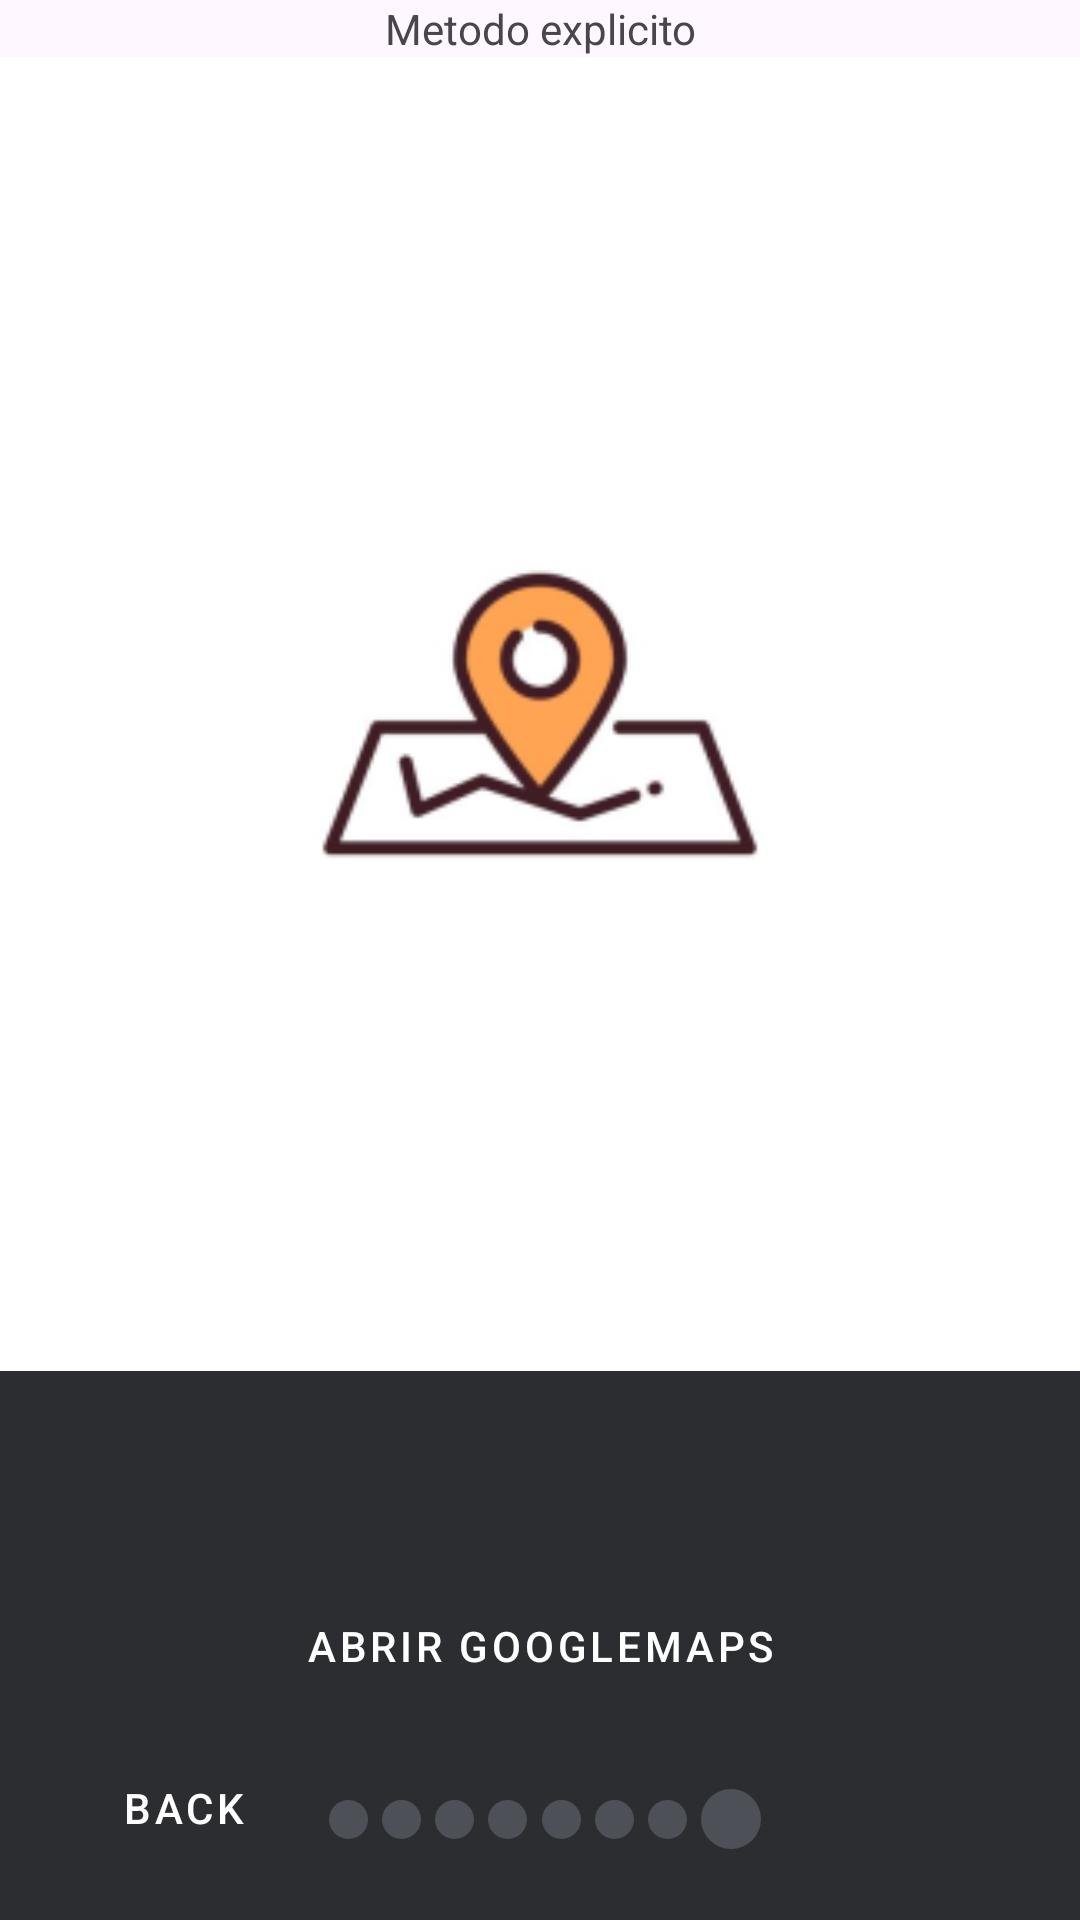

Here is an Android app screen rendered from its layout file. Give the layout XML and the strings, colors and styles it references.
<!-- AndroidManifest.xml: application theme Theme.Android_inter -->
<!-- res/layout/activity_maps.xml -->
<?xml version="1.0" encoding="utf-8"?>
<androidx.constraintlayout.widget.ConstraintLayout xmlns:android="http://schemas.android.com/apk/res/android"
    xmlns:app="http://schemas.android.com/apk/res-auto"
    xmlns:tools="http://schemas.android.com/tools"
    android:layout_width="match_parent"
    android:layout_height="match_parent"
    tools:context=".calendario">

    <LinearLayout
        android:layout_width="match_parent"
        android:layout_height="match_parent"
        android:orientation="vertical">

        <androidx.constraintlayout.widget.ConstraintLayout
            android:layout_width="match_parent"
            android:layout_height="0dp"
            android:layout_weight="1"
            >

            <TextView
                android:id="@+id/titulo"
                android:layout_width="0dp"
                android:layout_height="wrap_content"
                android:text="Metodo explicito"
                android:gravity="center"
                app:layout_constraintStart_toStartOf="parent"
                app:layout_constraintEnd_toEndOf="parent"
                app:layout_constraintTop_toTopOf="parent">
            </TextView>

            <ImageView
                android:layout_width="0dp"
                android:layout_height="0dp"
                app:layout_constraintTop_toBottomOf="@+id/titulo"
                android:foregroundGravity="center"
                app:layout_constraintStart_toStartOf="parent"
                app:layout_constraintEnd_toEndOf="parent"
                app:layout_constraintBottom_toBottomOf="parent"
                android:src="@mipmap/maps_foreground"
                android:background="#ffffff"
                >
            </ImageView>

        </androidx.constraintlayout.widget.ConstraintLayout>


        <androidx.constraintlayout.widget.ConstraintLayout
            android:layout_width="match_parent"
            android:layout_height="0dp"
            android:layout_weight="0.4"
            android:background="#2b2d30"
            >

            <View
                android:id="@+id/circulo1"
                android:layout_width="13dp"
                android:layout_height="13dp"
                android:background="@drawable/circle_background"
                app:layout_constraintStart_toEndOf="@id/anterior"
                app:layout_constraintTop_toBottomOf="@id/maps"
                app:layout_constraintEnd_toStartOf="@id/circulo2"
                app:layout_constraintBottom_toBottomOf="parent"

                />
            <View
                android:id="@+id/circulo2"
                android:layout_width="13dp"
                android:layout_height="13dp"
                android:background="@drawable/circle_background"
                app:layout_constraintStart_toEndOf="@id/circulo1"
                app:layout_constraintTop_toBottomOf="@id/maps"
                app:layout_constraintBottom_toBottomOf="parent"
                app:layout_constraintEnd_toStartOf="@id/circulo3"

                />
            <View
                android:id="@+id/circulo3"
                android:layout_width="13dp"
                android:layout_height="13dp"
                android:background="@drawable/circle_background"
                app:layout_constraintTop_toBottomOf="@id/maps"
                app:layout_constraintBottom_toBottomOf="parent"
                app:layout_constraintStart_toEndOf="@id/circulo2"
                app:layout_constraintEnd_toStartOf="@id/circulo4"

                />

            <View
                android:id="@+id/circulo4"
                android:layout_width="13dp"
                android:layout_height="13dp"
                android:background="@drawable/circle_background"
                app:layout_constraintTop_toBottomOf="@id/maps"
                app:layout_constraintBottom_toBottomOf="parent"
                app:layout_constraintStart_toEndOf="@id/circulo3"
                app:layout_constraintEnd_toStartOf="@id/circulo5"

                />

            <View
                android:id="@+id/circulo5"
                android:layout_width="13dp"
                android:layout_height="13dp"
                android:background="@drawable/circle_background"
                app:layout_constraintTop_toBottomOf="@id/maps"
                app:layout_constraintBottom_toBottomOf="parent"
                app:layout_constraintStart_toEndOf="@id/circulo4"
                app:layout_constraintEnd_toStartOf="@id/circulo6"

                />
            <View
                android:id="@+id/circulo6"
                android:layout_width="13dp"
                android:layout_height="13dp"
                android:background="@drawable/circle_background"
                app:layout_constraintTop_toBottomOf="@id/maps"
                app:layout_constraintBottom_toBottomOf="parent"
                app:layout_constraintStart_toEndOf="@id/circulo5"
                app:layout_constraintEnd_toStartOf="@id/circulo7"

                />
            <View
                android:id="@+id/circulo7"
                android:layout_width="13dp"
                android:layout_height="13dp"
                android:background="@drawable/circle_background"
                app:layout_constraintTop_toBottomOf="@id/maps"
                app:layout_constraintBottom_toBottomOf="parent"
                app:layout_constraintStart_toEndOf="@id/circulo6"
                app:layout_constraintEnd_toStartOf="@id/circulo8"
                />

            <View
                android:id="@+id/circulo8"
                android:layout_width="20dp"
                android:layout_height="20dp"
                android:background="@drawable/circle_background"
                app:layout_constraintTop_toBottomOf="@id/maps"
                app:layout_constraintBottom_toBottomOf="parent"
                app:layout_constraintStart_toEndOf="@id/circulo7"
                app:layout_constraintEnd_toStartOf="@id/siguiente"
                />

            <Button
                android:id="@+id/maps"
                android:layout_width="wrap_content"
                android:layout_height="wrap_content"
                android:text="Abrir GoogleMaps"
                app:layout_constraintTop_toTopOf="parent"
                app:layout_constraintEnd_toEndOf="parent"
                app:layout_constraintStart_toStartOf="parent"
                app:layout_constraintBottom_toBottomOf="parent"
                style="@style/Widget.MaterialComponents.Button.UnelevatedButton"
                android:backgroundTint="#404f70"
                android:textColor="#FFFFFF"
                />

            <Button
                android:id="@+id/siguiente"
                android:layout_width="wrap_content"
                android:layout_height="wrap_content"
                android:text=""
                app:layout_constraintBottom_toBottomOf="parent"
                app:layout_constraintEnd_toEndOf="parent"
                app:layout_constraintTop_toTopOf="parent"
                app:layout_constraintStart_toStartOf="parent"
                app:layout_constraintHorizontal_bias="0.95"
                app:layout_constraintVertical_bias="0.9"
                style="@style/Widget.MaterialComponents.Button.UnelevatedButton"
                android:backgroundTint="#1e1f22">

            </Button>

            <Button
                android:id="@+id/anterior"
                android:layout_width="wrap_content"
                android:layout_height="wrap_content"
                android:text="back"
                app:layout_constraintStart_toStartOf="parent"
                app:layout_constraintTop_toTopOf="parent"
                app:layout_constraintBottom_toBottomOf="parent"
                app:layout_constraintEnd_toStartOf="@+id/siguiente"
                app:layout_constraintHorizontal_bias="0.1"
                app:layout_constraintVertical_bias="0.9"
                style="@style/Widget.MaterialComponents.Button.UnelevatedButton"
                android:backgroundTint="#1e1f22"
                android:textColor="#FFFFFF"
                >

            </Button>

        </androidx.constraintlayout.widget.ConstraintLayout>

    </LinearLayout>

</androidx.constraintlayout.widget.ConstraintLayout>
<!-- resources referenced by this layout -->
<resources>
  <!-- drawable circle_background (drawable) -->
  <?xml version="1.0" encoding="utf-8"?>
  <shape xmlns:android="http://schemas.android.com/apk/res/android"
      android:shape="oval">
      <solid android:color="#4d5056" /> 
  </shape>
  <!-- mipmap maps_foreground: webp bitmap (mipmap-hdpi, 2650 bytes) -->
  <style name="Theme.Android_inter" parent="Base.Theme.Android_inter" />
  <style name="Base.Theme.Android_inter" parent="Theme.Material3.DayNight.NoActionBar">
          
          
      </style>
</resources>
